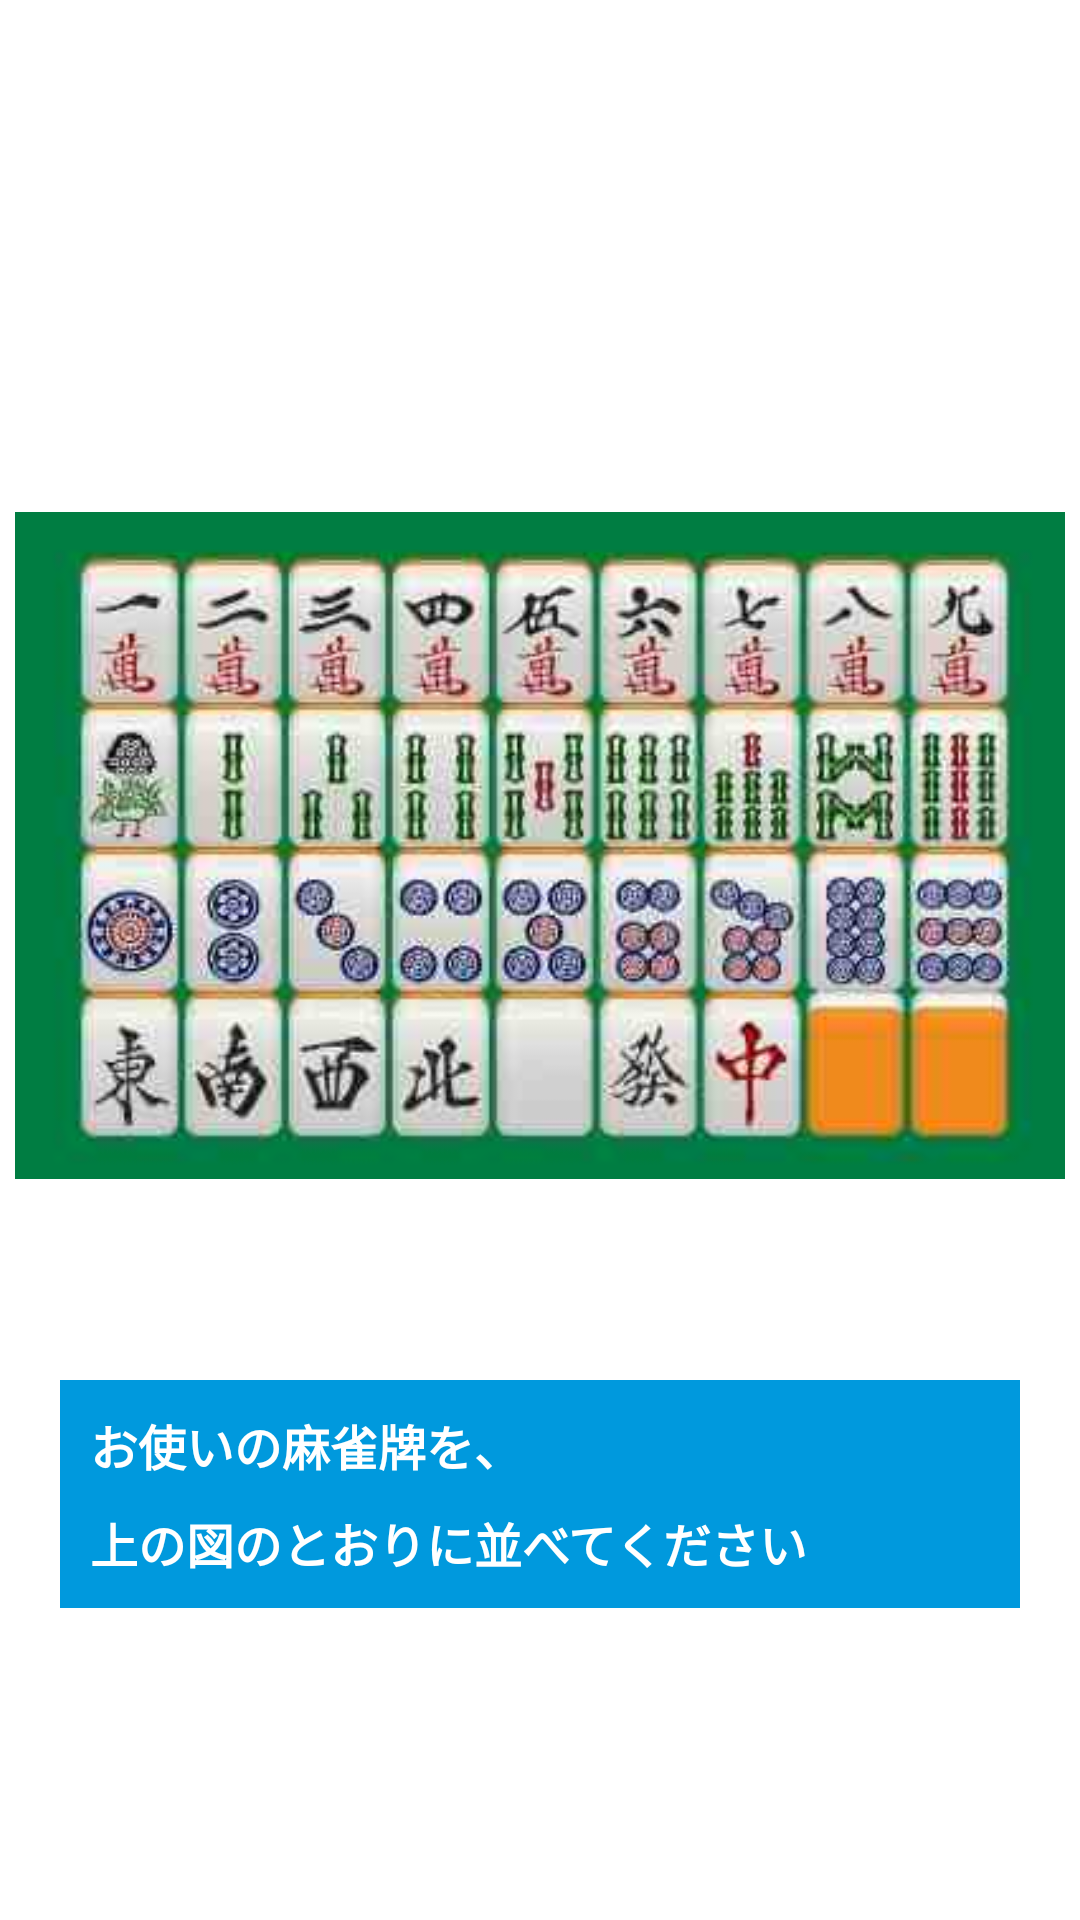

Here is an Android app screen rendered from its layout file. Give the layout XML and the strings, colors and styles it references.
<!-- AndroidManifest.xml: application theme MyLightTheme -->
<!-- res/layout/guide01.xml -->
<LinearLayout xmlns:android="http://schemas.android.com/apk/res/android"
    android:layout_width="match_parent"
    android:layout_height="match_parent"
    android:background="@drawable/back"
    android:orientation="vertical" >

    <View
        android:layout_width="match_parent"
        android:layout_height="0dip"
        android:layout_weight="3" />

    <ImageView
        android:layout_width="match_parent"
        android:layout_height="0dip"
        android:layout_margin="5dip"
        android:layout_weight="10"
        android:contentDescription="@string/desc"
        android:src="@drawable/guide_sample_01" />

    <TextView
        android:id="@+id/guide_text_01"
        android:layout_width="match_parent"
        android:layout_height="wrap_content"
        android:layout_marginLeft="20dip"
        android:layout_marginRight="20dip"
        android:background="#09D"
        android:gravity="center|left"
        android:lineSpacingMultiplier="1.4"
        android:padding="10dp"
        android:text="@string/guide_sample_01"
        android:textColor="@android:color/white"
        android:textSize="@dimen/guide_text_size"
        android:textStyle="bold" />

    <View
        android:layout_width="match_parent"
        android:layout_height="0dip"
        android:layout_weight="3" />

</LinearLayout>
<!-- resources referenced by this layout -->
<resources>
  <dimen name="guide_text_size">16dp</dimen>
  <!-- drawable guide_sample_01: jpg bitmap (drawable-hdpi, 22015 bytes) -->
  <string name="desc">"image"</string>
  <string name="guide_sample_01">"お使いの麻雀牌を、\n上の図のとおりに並べてください"</string>
  <style name="MyLightTheme" parent="android:Theme" />
</resources>
